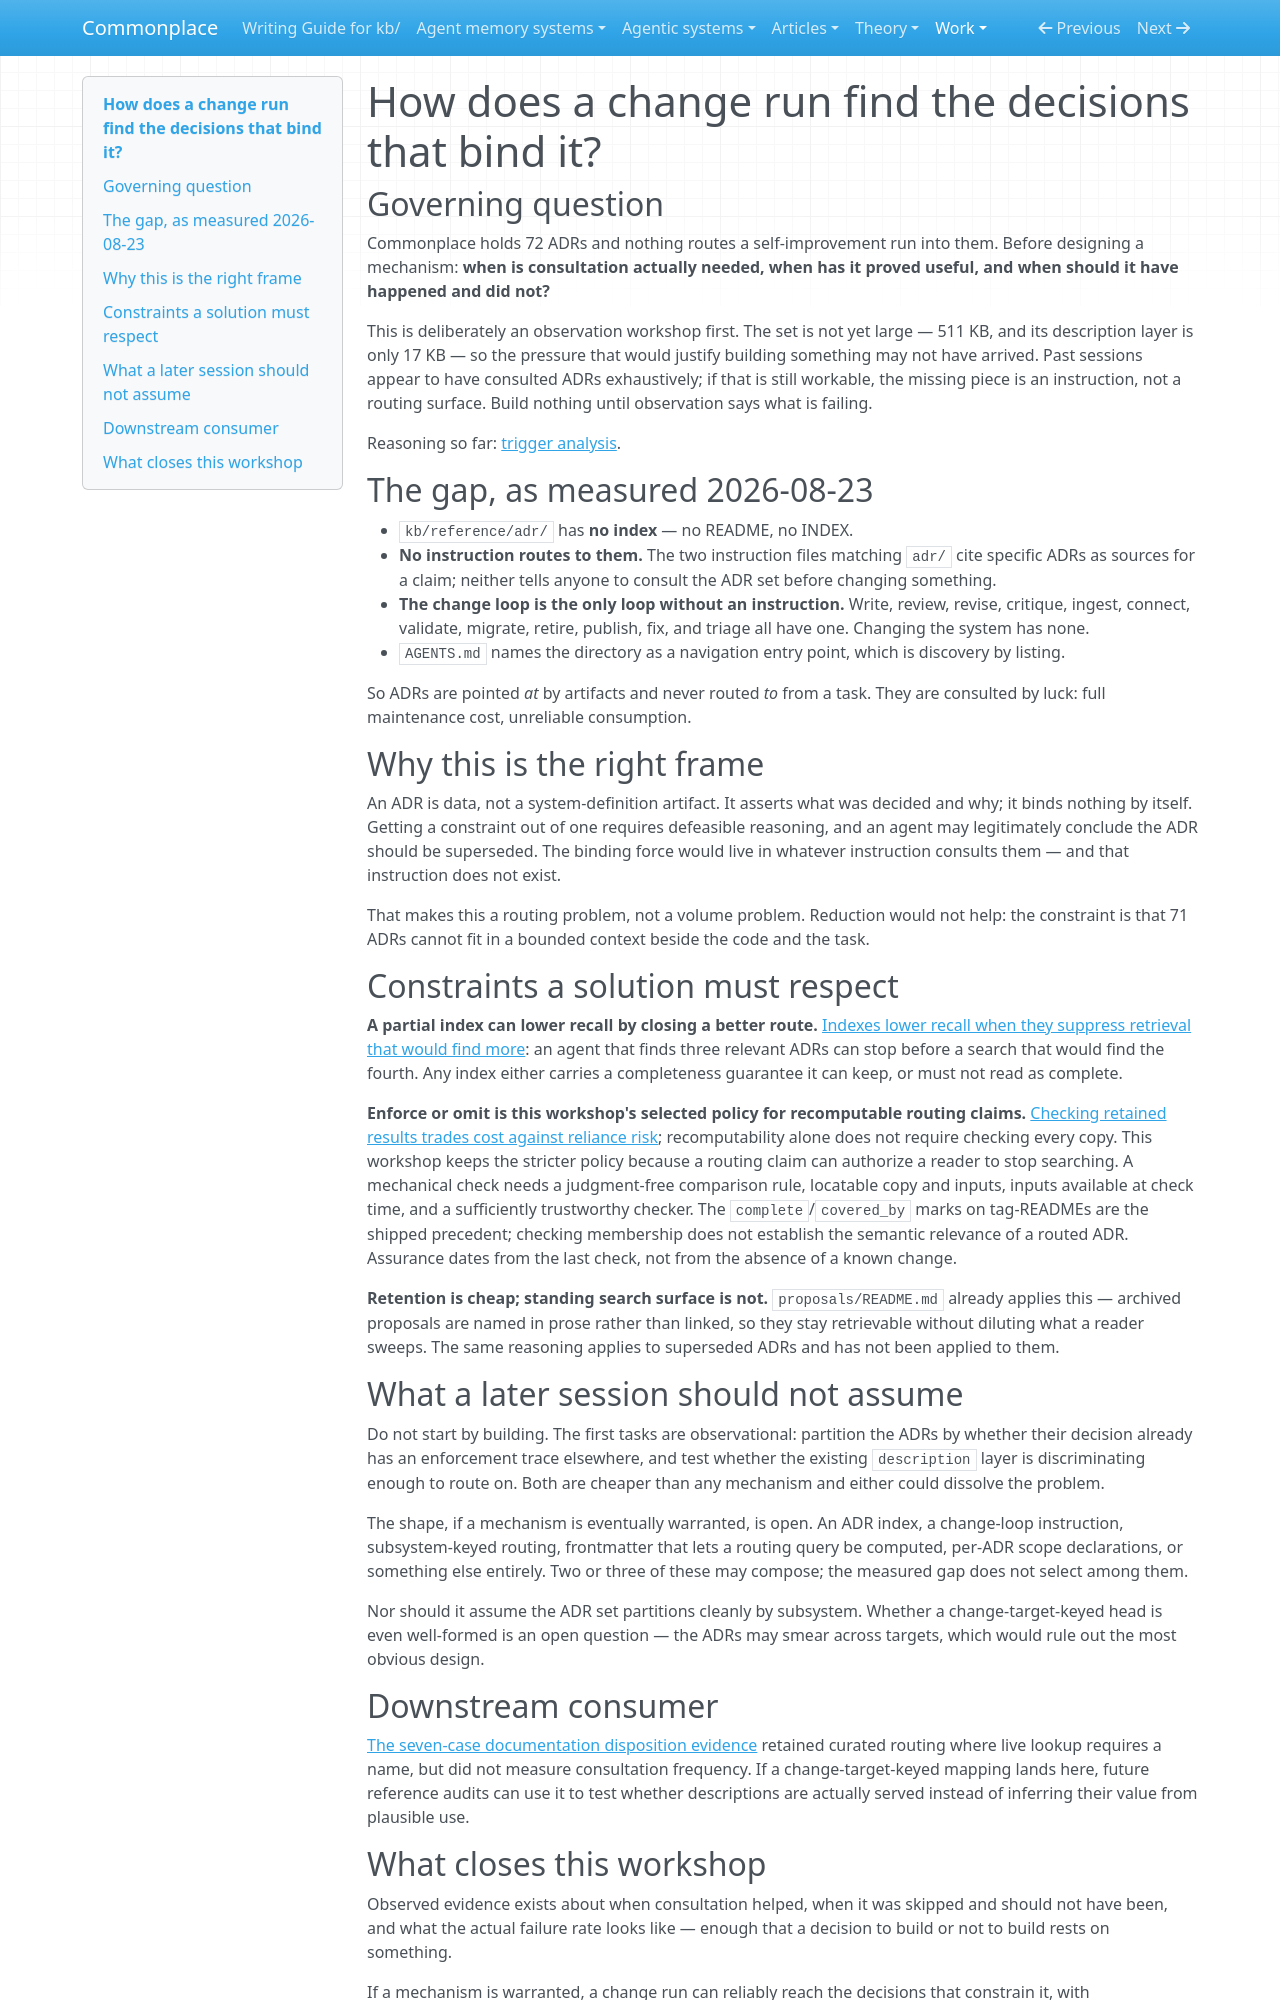

repository: zby/commonplace · page: work/adr-routing/index.html · generator: mkdocs

# How does a change run find the decisions that bind it?

## Governing question

Commonplace holds 72 ADRs and nothing routes a self-improvement run into them.
Before designing a mechanism: **when is consultation actually needed, when has
it proved useful, and when should it have happened and did not?**

This is deliberately an observation workshop first. The set is not yet large —
511 KB, and its description layer is only 17 KB — so the pressure that would
justify building something may not have arrived. Past sessions appear to have
consulted ADRs exhaustively; if that is still workable, the missing piece is an
instruction, not a routing surface. Build nothing until observation says what
is failing.

Reasoning so far: [trigger analysis](./trigger-analysis.md).

## The gap, as measured 2026-08-23

- `kb/reference/adr/` has **no index** — no README, no INDEX.
- **No instruction routes to them.** The two instruction files matching `adr/`
  cite specific ADRs as sources for a claim; neither tells anyone to consult
  the ADR set before changing something.
- **The change loop is the only loop without an instruction.** Write, review,
  revise, critique, ingest, connect, validate, migrate, retire, publish, fix,
  and triage all have one. Changing the system has none.
- `AGENTS.md` names the directory as a navigation entry point, which is
  discovery by listing.

So ADRs are pointed *at* by artifacts and never routed *to* from a task. They
are consulted by luck: full maintenance cost, unreliable consumption.

## Why this is the right frame

An ADR is data, not a system-definition artifact. It asserts what was decided
and why; it binds nothing by itself. Getting a constraint out of one requires
defeasible reasoning, and an agent may legitimately conclude the ADR should be
superseded. The binding force would live in whatever instruction consults them
— and that instruction does not exist.

That makes this a routing problem, not a volume problem. Reduction would not
help: the constraint is that 71 ADRs cannot fit in a bounded context beside
the code and the task.

## Constraints a solution must respect

**A partial index can lower recall by closing a better route.** [Indexes lower
recall when they suppress retrieval that would find more](../../theory/indexes-lower-recall-when-they-suppress-retrieval-that-would-find-more.md):
an agent that finds three relevant ADRs can stop before a search that would
find the fourth. Any index either carries a completeness guarantee it can keep,
or must not read as complete.

**Enforce or omit is this workshop's selected policy for recomputable routing claims.**
[Checking retained results trades cost against reliance risk](../../theory/checking-retained-results-trades-cost-against-reliance-risk.md);
recomputability alone does not require checking every copy. This workshop keeps
the stricter policy because a routing claim can authorize a reader to stop
searching. A mechanical check needs a judgment-free comparison rule, locatable
copy and inputs, inputs available at check time, and a sufficiently trustworthy
checker. The `complete`/`covered_by` marks on tag-READMEs are the shipped precedent;
checking membership does not establish the semantic relevance of a routed ADR.
Assurance dates from the last check, not from the absence of a known change.

**Retention is cheap; standing search surface is not.** `proposals/README.md`
already applies this — archived proposals are named in prose rather than
linked, so they stay retrievable without diluting what a reader sweeps. The
same reasoning applies to superseded ADRs and has not been applied to them.

## What a later session should not assume

Do not start by building. The first tasks are observational: partition the
ADRs by whether their decision already has an enforcement trace elsewhere, and
test whether the existing `description` layer is discriminating enough to route
on. Both are cheaper than any mechanism and either could dissolve the problem.

The shape, if a mechanism is eventually warranted, is open. An ADR index, a change-loop instruction, subsystem-keyed
routing, frontmatter that lets a routing query be computed, per-ADR scope
declarations, or something else entirely. Two or three of these may compose;
the measured gap does not select among them.

Nor should it assume the ADR set partitions cleanly by subsystem. Whether a
change-target-keyed head is even well-formed is an open question — the ADRs
may smear across targets, which would rule out the most obvious design.

## Downstream consumer

[The seven-case documentation disposition
evidence](../../theory/evidence/seven-documentation-cases-left-routing-and-synthesis.md)
retained curated routing where live lookup requires a name, but did not measure
consultation frequency. If a change-target-keyed mapping lands here, future
reference audits can use it to test whether descriptions are actually served
instead of inferring their value from plausible use.
